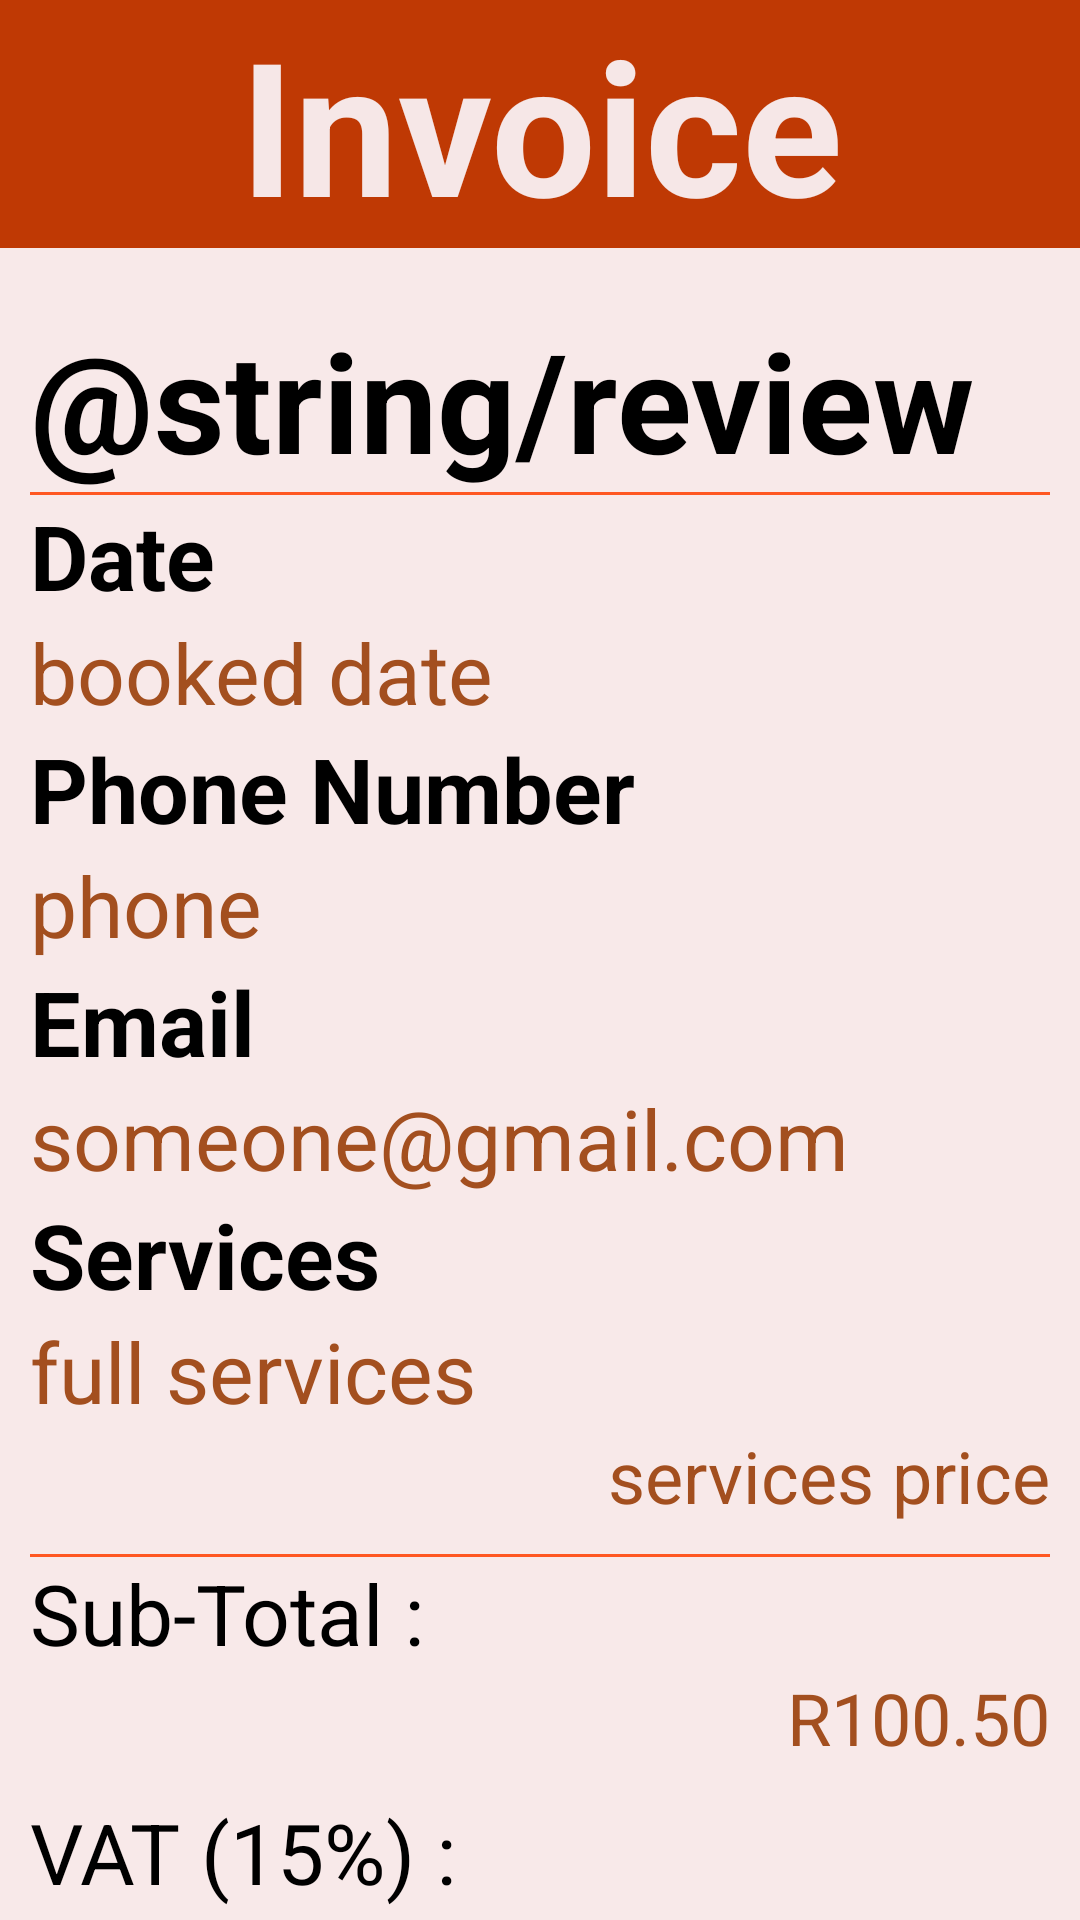

Write the Android layout XML for this screen, with the resource values it uses.
<!-- AndroidManifest.xml: application theme Theme.MartinsAutoClinic -->
<!-- res/layout/activity_invoice.xml -->
<?xml version="1.0" encoding="utf-8"?>
<LinearLayout xmlns:android="http://schemas.android.com/apk/res/android"
    xmlns:app="http://schemas.android.com/apk/res-auto"
    xmlns:tools="http://schemas.android.com/tools"
    android:layout_width="match_parent"
    android:layout_height="match_parent"
    android:layout_gravity="center"
    android:background="@color/background"
    android:orientation="vertical"
    tools:context=".InvoiceActivity">

    <TextView
        android:id="@+id/txtHeader"
        android:layout_width="match_parent"
        android:layout_height="wrap_content"
        android:background="@color/primary"
        android:text="@string/invoice_header"
        android:textAlignment="center"
        android:textColor="@color/header"
        android:textSize="62sp"
        android:textStyle="bold" />

    <ScrollView
        android:layout_width="match_parent"
        android:layout_height="920dp">

        <LinearLayout
            android:layout_width="match_parent"
            android:layout_height="wrap_content"
            android:layout_marginTop="10dp"
            android:orientation="vertical"
            android:padding="10dp">

            <TextView
                android:id="@+id/txtBookingReview"
                android:layout_width="wrap_content"
                android:layout_height="wrap_content"
                android:layout_gravity="start"
                android:text="@string/review"
                android:textColor="@color/black"
                android:textSize="46sp"
                android:textStyle="bold" />

            <View
                android:id="@+id/divider"
                android:layout_width="match_parent"
                android:layout_height="1dp"
                android:background="@color/primary"
                android:backgroundTint="#FF5722" />

            <TextView
                android:id="@+id/txtDate"
                android:layout_width="wrap_content"
                android:layout_height="wrap_content"
                android:layout_gravity="start"
                android:text="Date"
                android:textColor="@color/black"
                android:textSize="30sp"
                android:textStyle="bold" />

            <TextView
                android:id="@+id/txtBookedDate"
                android:layout_width="wrap_content"
                android:layout_height="wrap_content"
                android:layout_gravity="start"
                android:text="booked date"
                android:textColor="#a34f1f"
                android:textSize="28sp" />

            <TextView
                android:id="@+id/txtPhone"
                android:layout_width="wrap_content"
                android:layout_height="wrap_content"
                android:layout_gravity="start"
                android:text="Phone Number"
                android:textColor="@color/black"
                android:textSize="30sp"
                android:textStyle="bold" />

            <TextView
                android:id="@+id/txtClientPhone"
                android:layout_width="wrap_content"
                android:layout_height="wrap_content"
                android:layout_gravity="start"
                android:text="phone"
                android:textColor="#a34f1f"
                android:textSize="28sp" />

            <TextView
                android:id="@+id/txtEmail"
                android:layout_width="wrap_content"
                android:layout_height="wrap_content"
                android:layout_gravity="start"
                android:text="Email"
                android:textColor="@color/black"
                android:textSize="30sp"
                android:textStyle="bold" />

            <TextView
                android:id="@+id/txtClientEmail"
                android:layout_width="wrap_content"
                android:layout_height="wrap_content"
                android:layout_gravity="start"
                android:text="someone@gmail.com"
                android:textColor="#a34f1f"
                android:textSize="28sp" />

            <TextView
                android:id="@+id/txtClientServices"
                android:layout_width="wrap_content"
                android:layout_height="wrap_content"
                android:layout_gravity="start"
                android:text="Services"
                android:textColor="@color/black"
                android:textSize="30sp"
                android:textStyle="bold" />

            <TextView
                android:id="@+id/txtBookedServices"
                android:layout_width="wrap_content"
                android:layout_height="wrap_content"
                android:layout_gravity="start"
                android:text="full services"
                android:textColor="#a34f1f"
                android:textSize="28sp" />

            <TextView
                android:id="@+id/txtBookedServicesPrice"
                android:layout_width="wrap_content"
                android:layout_height="wrap_content"
                android:layout_gravity="end"
                android:paddingBottom="10dp"
                android:text="services price"
                android:textColor="#a34f1f"
                android:textSize="24sp" />

            <View
                android:id="@+id/divider2"
                android:layout_width="match_parent"
                android:layout_height="1dp"
                android:background="@color/primary"
                android:backgroundTint="#FF5722" />

            <TextView
                android:id="@+id/txtSubTotal"
                android:layout_width="wrap_content"
                android:layout_height="wrap_content"
                android:layout_gravity="start"
                android:text="Sub-Total : "
                android:textColor="@color/black"
                android:textSize="28sp" />

            <TextView
                android:id="@+id/txtSubTotalPrice"
                android:layout_width="wrap_content"
                android:layout_height="wrap_content"
                android:layout_gravity="end"
                android:paddingBottom="10dp"
                android:text="R100.50"
                android:textColor="#a34f1f"
                android:textSize="24sp" />

            <TextView
                android:id="@+id/txtVATTotal"
                android:layout_width="wrap_content"
                android:layout_height="wrap_content"
                android:layout_gravity="start"
                android:text="VAT (15%) : "
                android:textColor="@color/black"
                android:textSize="28sp" />

            <TextView
                android:id="@+id/txtVATPrice"
                android:layout_width="wrap_content"
                android:layout_height="wrap_content"
                android:layout_gravity="end"
                android:paddingBottom="10dp"
                android:text="R100.50"
                android:textColor="#a34f1f"
                android:textSize="24sp" />

            <TextView
                android:id="@+id/txtGrandTotal"
                android:layout_width="wrap_content"
                android:layout_height="wrap_content"
                android:layout_gravity="start"
                android:text="Grand-Total : "
                android:textStyle="bold"
                android:textColor="@color/black"
                android:textSize="28sp" />

            <TextView
                android:id="@+id/txtGrandTotalPrice"
                android:layout_width="wrap_content"
                android:layout_height="wrap_content"
                android:layout_gravity="end"
                android:paddingBottom="10dp"
                android:text="R100.50"
                android:textColor="#a34f1f"
                android:textSize="24sp" />

        </LinearLayout>
    </ScrollView>

    <Button
        android:id="@+id/btnCompleteBooking"
        android:layout_width="match_parent"
        android:layout_height="55dp"
        android:layout_gravity="end"
        android:background="@drawable/btn_primary"
        android:onClick="CompleteBooking"
        android:text="Complete Booking"
        android:textColor="@color/white"
        android:textSize="25sp" />

</LinearLayout>
<!-- resources referenced by this layout -->
<resources>
  <color name="background">#F8E9E9</color>
  <color name="black">#FF000000</color>
  <color name="header">#F6E7E7</color>
  <color name="primary">#bf3904</color>
  <color name="white">#FFFFFFFF</color>
  <!-- drawable btn_primary (drawable) -->
  <?xml version="1.0" encoding="utf-8"?>
  <layer-list xmlns:android="http://schemas.android.com/apk/res/android">
      <item>
          <shape android:shape="rectangle">
              <solid android:color="@color/primary" />
              <corners android:radius="18dp" />
          </shape>
      </item>
  </layer-list>
  <string name="invoice_header">Invoice</string>
  <style name="Theme.MartinsAutoClinic" parent="Base.Theme.MartinsAutoClinic" />
  <style name="Base.Theme.MartinsAutoClinic" parent="Theme.AppCompat.DayNight.NoActionBar">
          
          
      </style>
</resources>
